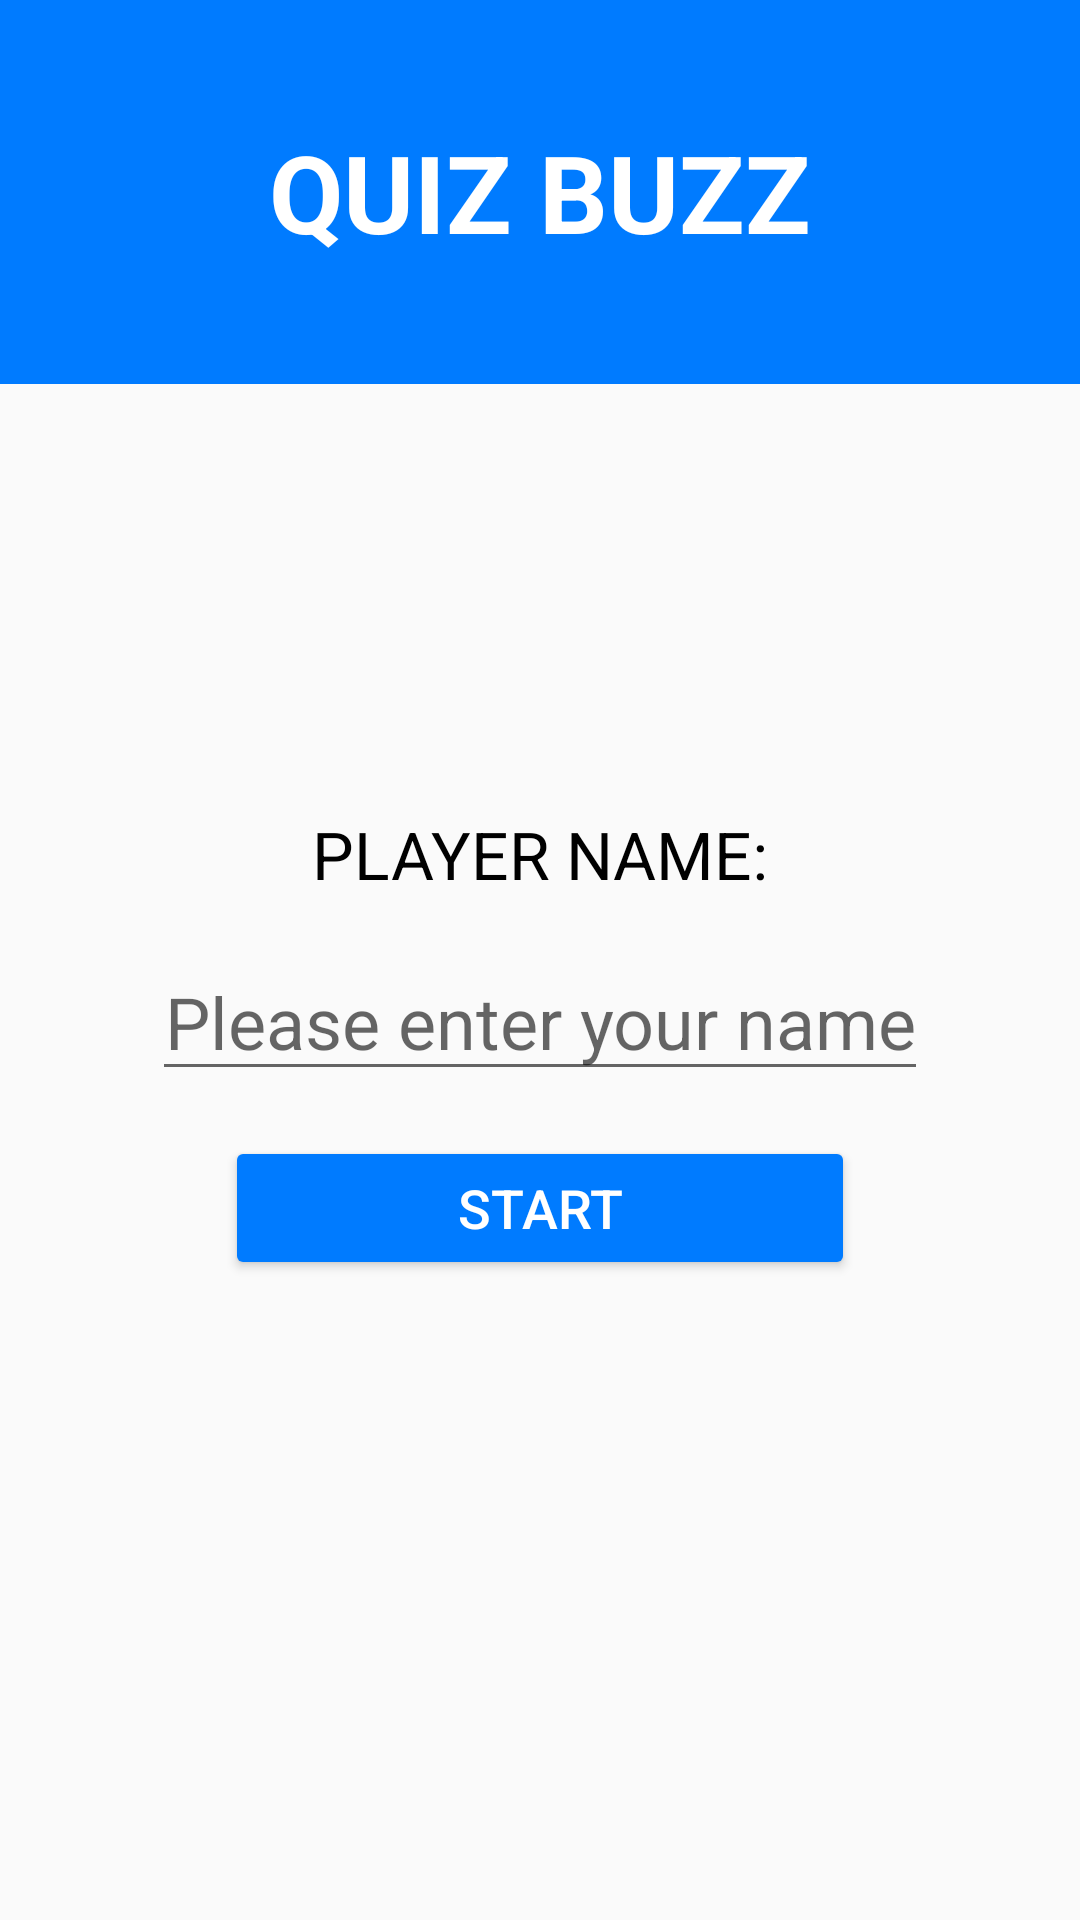

The Android layout XML behind this screen, and the referenced resources:
<!-- AndroidManifest.xml: application theme AppTheme -->
<!-- res/layout/player_name.xml -->
<?xml version="1.0" encoding="utf-8"?>
<LinearLayout xmlns:android="http://schemas.android.com/apk/res/android"
    android:orientation="vertical" android:layout_width="match_parent"
    android:layout_height="match_parent">

    <LinearLayout
        android:layout_width="match_parent"
        android:layout_height="match_parent"
        android:layout_gravity="center"
        android:layout_weight="4"
        android:background="#007BFF"
        android:gravity="center"
        android:orientation="vertical">

        <TextView
            android:id="@+id/textView"
            android:layout_width="match_parent"
            android:layout_height="wrap_content"
            android:layout_gravity="center"
            android:gravity="center"
            android:text="QUIZ BUZZ"
            android:textColor="#FFFFFF"
            android:textSize="36sp"
            android:textStyle="bold" />
    </LinearLayout>

    <LinearLayout
        android:layout_width="match_parent"
        android:layout_height="match_parent"
        android:layout_gravity="center"
        android:layout_weight="1"
        android:gravity="center"
        android:orientation="vertical">

        <TextView
            android:id="@+id/textView2"
            android:layout_width="match_parent"
            android:layout_height="wrap_content"
            android:layout_marginBottom="15dp"
            android:gravity="center"
            android:text="PLAYER NAME:"
            android:textColor="#000000"
            android:textSize="22sp" />

        <EditText
            android:id="@+id/username"
            android:layout_width="wrap_content"
            android:layout_height="wrap_content"
            android:layout_marginBottom="15dp"
            android:gravity="center"
            android:hint="Please enter your name"
            android:textSize="24sp" />

        <Button
            android:id="@+id/start"
            android:layout_width="match_parent"
            android:layout_height="wrap_content"
            android:layout_marginStart="75dp"
            android:layout_marginEnd="75dp"
            android:backgroundTint="#007BFF"
            android:gravity="center"
            android:text="START"
            android:textColor="#FFFFFF"
            android:textSize="18sp" />

        <ProgressBar
            android:id="@+id/progressBar"
            style="?android:attr/progressBarStyle"
            android:layout_width="match_parent"
            android:layout_height="wrap_content"
            android:layout_marginTop="23dp"
            android:visibility="invisible" />
    </LinearLayout>
</LinearLayout>
<!-- resources referenced by this layout -->
<resources>
  <style name="AppTheme" parent="Theme.AppCompat.Light.DarkActionBar">
          
          <item name="colorPrimary">@color/colorPrimary</item>
          <item name="colorPrimaryDark">@color/colorPrimaryDark</item>
          <item name="colorAccent">@color/colorAccent</item>
      </style>
  <color name="colorPrimary">#008577</color>
  <color name="colorPrimaryDark">#00574B</color>
  <color name="colorAccent">#D81B60</color>
</resources>
